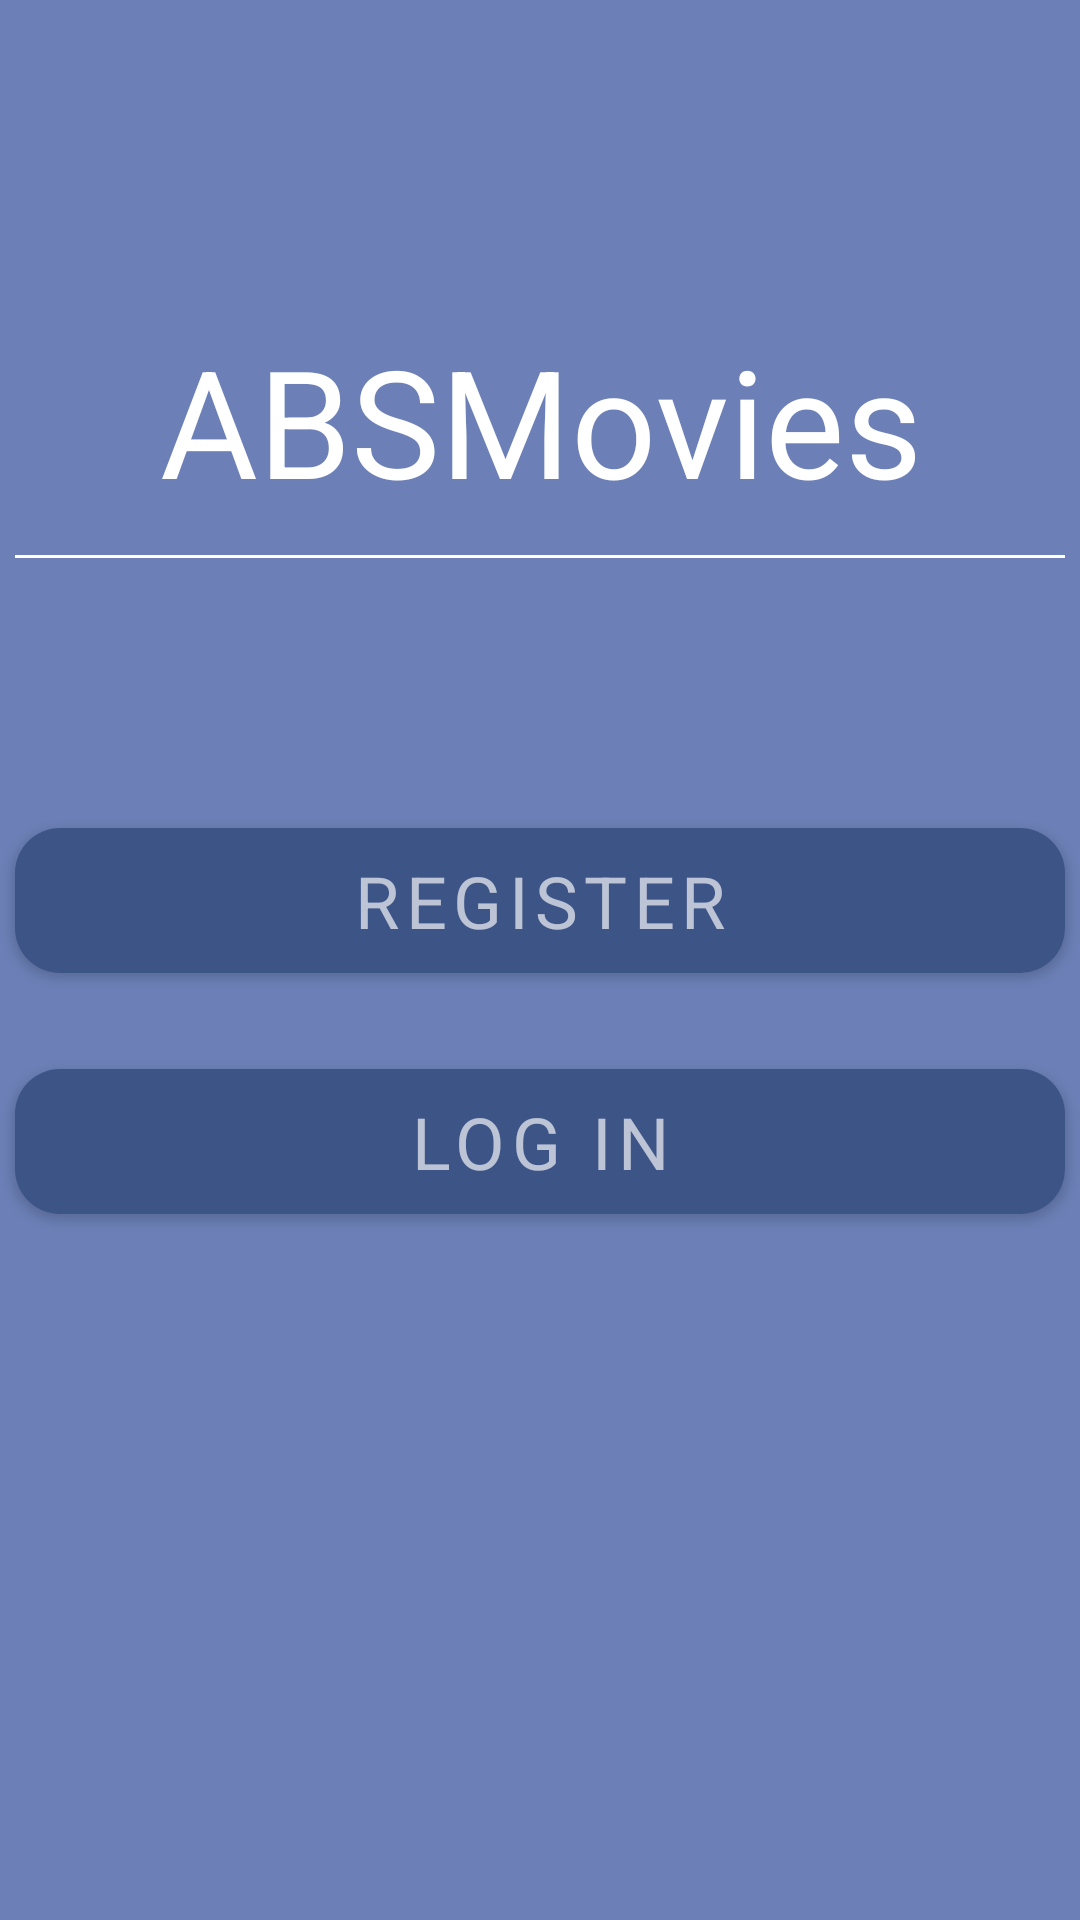

Produce the Android XML layout that renders to this screen, including the resource entries it uses.
<!-- AndroidManifest.xml: application theme Theme.ABSMovies -->
<!-- res/layout/fragment_start.xml -->
<?xml version="1.0" encoding="utf-8"?>
<LinearLayout xmlns:android="http://schemas.android.com/apk/res/android"
    xmlns:app="http://schemas.android.com/apk/res-auto"
    android:layout_width="match_parent"
    android:layout_height="match_parent"
    android:background="@color/middle"
    android:orientation="vertical">

    <LinearLayout
        android:layout_width="match_parent"
        android:layout_height="270dp"
        android:orientation="vertical">

        <TextView
            android:layout_width="match_parent"
            android:layout_height="90dp"
            android:layout_marginTop="95dp"
            android:gravity="center"
            android:text="ABSMovies"
            android:textColor="@color/white"
            android:textSize="@dimen/title" />

        <View
            android:layout_width="350dp"
            android:layout_height="1dp"
            android:layout_gravity="center"
            android:background="@color/white" />
    </LinearLayout>

    <LinearLayout
        android:layout_width="match_parent"
        android:layout_height="match_parent"
        android:orientation="vertical">

        <com.google.android.material.button.MaterialButton
            android:id="@+id/btn_register"
            style="@style/Theme.ABSMovies.MaterialButton"
            android:layout_width="350dp"
            android:layout_height="wrap_content"
            android:layout_gravity="center"
            android:paddingTop="8dp"
            android:paddingBottom="8dp"
            android:text="@string/register"
            android:textSize="@dimen/large_text"
            app:cornerRadius="15dp" />

        <com.google.android.material.button.MaterialButton
            android:id="@+id/btn_login"
            style="@style/Theme.ABSMovies.MaterialButton"
            android:layout_width="350dp"
            android:layout_height="wrap_content"
            android:layout_gravity="center"
            android:layout_marginTop="20dp"
            android:paddingTop="8dp"
            android:paddingBottom="8dp"
            android:text="@string/log_in"
            android:textSize="@dimen/large_text"
            app:cornerRadius="15dp" />

        <ImageView
            android:layout_width="180dp"
            android:layout_height="180dp"
            android:layout_gravity="center"
            android:layout_marginTop="40dp"
            android:src="@drawable/ochki" />
    </LinearLayout>

</LinearLayout>
<!-- resources referenced by this layout -->
<resources>
  <color name="middle">#6c80b7</color>
  <color name="white">#FFFFFFFF</color>
  <dimen name="large_text">24sp</dimen>
  <dimen name="title">50sp</dimen>
  <string name="log_in">Log in</string>
  <string name="register">Register</string>
  <style name="Theme.ABSMovies.MaterialButton" parent="Widget.MaterialComponents.Button">
          <item name="backgroundTint">?colorSecondary</item>
          <item name="android:textColor">@color/whiteDark</item>
      </style>
  <style name="Theme.ABSMovies" parent="Theme.MaterialComponents.DayNight.NoActionBar">
          
          <item name="colorPrimary">@color/middle</item>
          <item name="colorPrimaryVariant">@color/middle_light</item>
          <item name="colorOnPrimary">@color/white</item>
          
          <item name="colorSecondary">@color/middle_dark</item>
          <item name="colorSecondaryVariant">@color/middle</item>
          <item name="colorOnSecondary">@color/black</item>
          
          <item name="android:statusBarColor">@color/black</item>
          <item name="fontFamily">@font/montserratmedium</item>
          <item name="bottomNavigationStyle">@font/montserratmedium</item>
      </style>
  <color name="whiteDark">#A8FFFFFF</color>
  <color name="middle_light">#9dafe9</color>
  <color name="middle_dark">#3d5487</color>
  <color name="black">#FF000000</color>
</resources>
